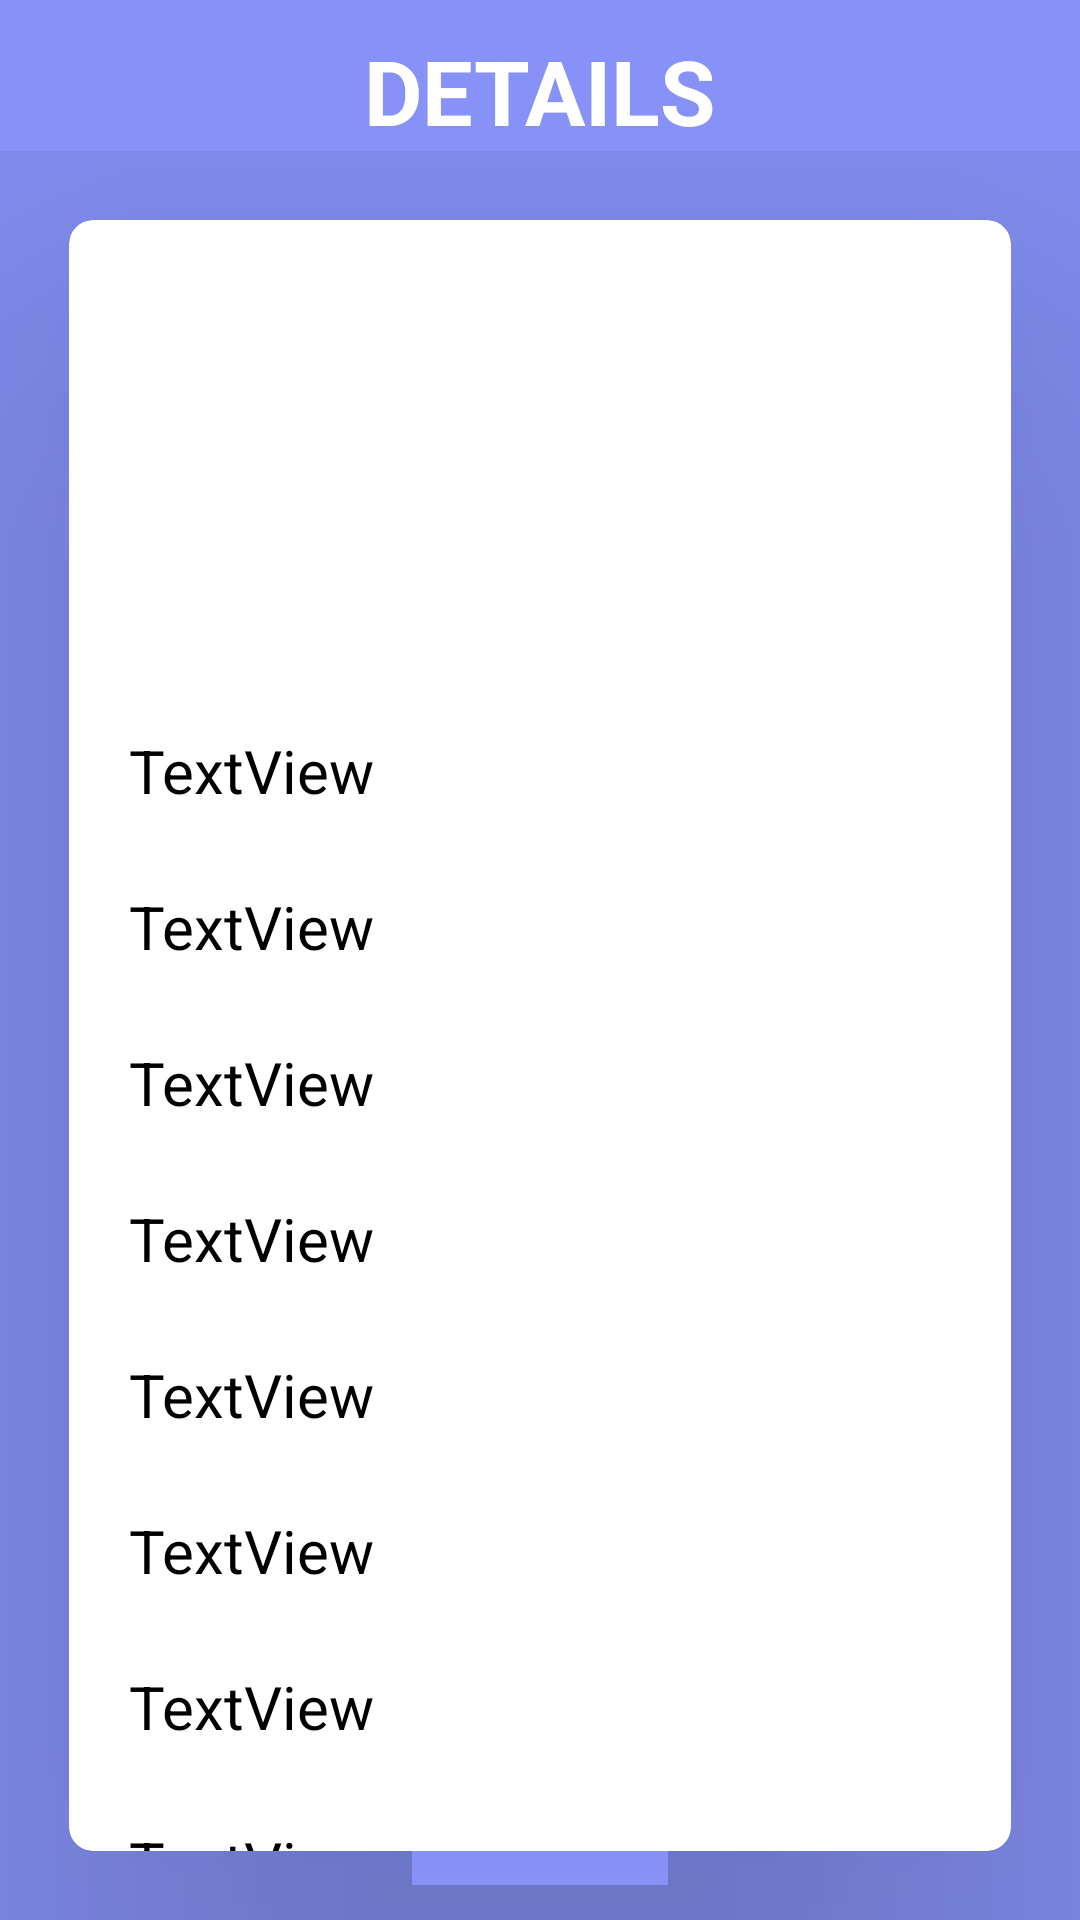

Android layout source for this screen:
<!-- AndroidManifest.xml: application theme Theme.BusPassApplication -->
<!-- res/layout/activity_display_details.xml -->
<?xml version="1.0" encoding="utf-8"?>
<RelativeLayout xmlns:android="http://schemas.android.com/apk/res/android"
    xmlns:app="http://schemas.android.com/apk/res-auto"
    xmlns:tools="http://schemas.android.com/tools"
    android:layout_width="match_parent"
    android:background="@drawable/gen_back"
    android:layout_height="match_parent">
    <TextView
        android:id="@+id/title"
        android:layout_width="wrap_content"
        android:layout_height="wrap_content"
        android:text="DETAILS"
        android:layout_centerHorizontal="true"
        android:textStyle="bold"
        android:textSize="30dp"
        android:textColor="@color/white"
        android:layout_marginTop="10dp"/>
    <GridLayout
        android:layout_width="match_parent"
        android:layout_height="681dp"
        android:layout_below="@id/title"
        android:layout_marginTop="0dp"
        android:columnCount="2"
        android:rowCount="3">

        <androidx.cardview.widget.CardView
            android:layout_width="wrap_content"
            android:layout_height="wrap_content"
            android:layout_row="0"
            android:layout_rowWeight="1"
            android:layout_column="0"
            android:layout_columnWeight="1"
            android:layout_gravity="fill"
            android:layout_margin="23dp"
            app:cardCornerRadius="8dp"
            app:cardElevation="100dp">

            <LinearLayout
                android:layout_width="match_parent"
                android:layout_height="wrap_content"
                android:orientation="vertical"
                tools:context=".DisplayDetails">

                <ImageView
                    android:id="@+id/imageView"
                    android:layout_width="120dp"
                    android:layout_height="120dp"
                    android:layout_marginLeft="120dp"
                    android:layout_marginTop="25dp"
                    android:background="@drawable/lavender_border"
                    android:scaleType="centerInside"
                    />

                <TextView
                    android:id="@+id/textView2"
                    android:layout_width="wrap_content"
                    android:layout_height="wrap_content"
                    android:layout_marginStart="20dp"
                    android:layout_marginEnd="100dp"
                    android:layout_marginTop="25dp"
                    android:text="TextView"
                    android:textColor="#000000"
                    android:textSize="20sp" />

                <TextView
                    android:id="@+id/textView3"
                    android:layout_width="wrap_content"
                    android:layout_height="wrap_content"
                    android:layout_marginStart="20dp"
                    android:layout_marginEnd="100dp"
                    android:layout_marginTop="25dp"
                    android:text="TextView"
                    android:textColor="#000000"
                    android:textSize="20sp" />

                <TextView
                    android:id="@+id/textView4"
                    android:layout_width="wrap_content"
                    android:layout_height="wrap_content"
                    android:layout_marginStart="20dp"
                    android:layout_marginEnd="100dp"
                    android:layout_marginTop="25dp"
                    android:text="TextView"
                    android:textColor="#000000"
                    android:textSize="20sp" />

                <TextView
                    android:id="@+id/textView5"
                    android:layout_width="wrap_content"
                    android:layout_height="wrap_content"
                    android:layout_marginStart="20dp"
                    android:layout_marginEnd="100dp"
                    android:layout_marginTop="25dp"
                    android:text="TextView"
                    android:textColor="#000000"
                    android:textSize="20sp" />

                <TextView
                    android:id="@+id/textView6"
                    android:layout_width="wrap_content"
                    android:layout_height="wrap_content"
                    android:layout_marginStart="20dp"
                    android:layout_marginEnd="100dp"
                    android:layout_marginTop="25dp"
                    android:text="TextView"
                    android:textColor="#000000"
                    android:textSize="20sp" />

                <TextView
                    android:id="@+id/textView7"
                    android:layout_width="wrap_content"
                    android:layout_height="wrap_content"
                    android:layout_marginStart="20dp"
                    android:layout_marginEnd="100dp"
                    android:layout_marginTop="25dp"
                    android:text="TextView"
                    android:textColor="#000000"
                    android:textSize="20sp" />

                <TextView
                    android:id="@+id/textView8"
                    android:layout_width="wrap_content"
                    android:layout_height="wrap_content"
                    android:layout_marginStart="20dp"
                    android:layout_marginEnd="100dp"
                    android:layout_marginTop="25dp"
                    android:text="TextView"
                    android:textColor="#000000"
                    android:textSize="20sp" />

                <TextView
                    android:id="@+id/textView9"
                    android:layout_width="wrap_content"
                    android:layout_height="wrap_content"
                    android:layout_marginStart="20dp"
                    android:layout_marginEnd="100dp"
                    android:layout_marginTop="25dp"
                    android:text="TextView"
                    android:textColor="#000000"
                    android:textSize="20sp"
                    />


                <Button
                    android:id="@+id/Approve"
                    android:layout_width="150dp"
                    android:layout_height="50dp"
                    android:layout_marginLeft="130dp"
                    android:layout_marginTop="5dp"
                    android:text="Approve"
                    android:textAlignment="center"
                    android:textSize="20sp"/>

            </LinearLayout>
        </androidx.cardview.widget.CardView>

    </GridLayout>
</RelativeLayout>
<!-- resources referenced by this layout -->
<resources>
  <!-- drawable gen_back: png bitmap (drawable, 17556 bytes) -->
  <style name="Theme.BusPassApplication" parent="Theme.MaterialComponents.DayNight.NoActionBar">
          
          <item name="colorPrimary">@color/lavender</item>
          <item name="colorPrimaryVariant">@color/white</item>
          <item name="colorOnPrimary">@color/white</item>
          
          <item name="colorSecondary">@color/teal_200</item>
          <item name="colorSecondaryVariant">@color/teal_700</item>
          <item name="colorOnSecondary">@color/black</item>
          
          <item name="android:statusBarColor">?attr/colorPrimaryVariant</item>
          
      </style>
  <!-- not gathered from this repository: default colours our renderer supplied (Android Studio template values) -->
  <color name="teal_200">#FF03DAC5</color>
  <color name="teal_700">#FF018786</color>
  <color name="black">#FF000000</color>
  <color name="white">#FFFFFFFF</color>
</resources>
